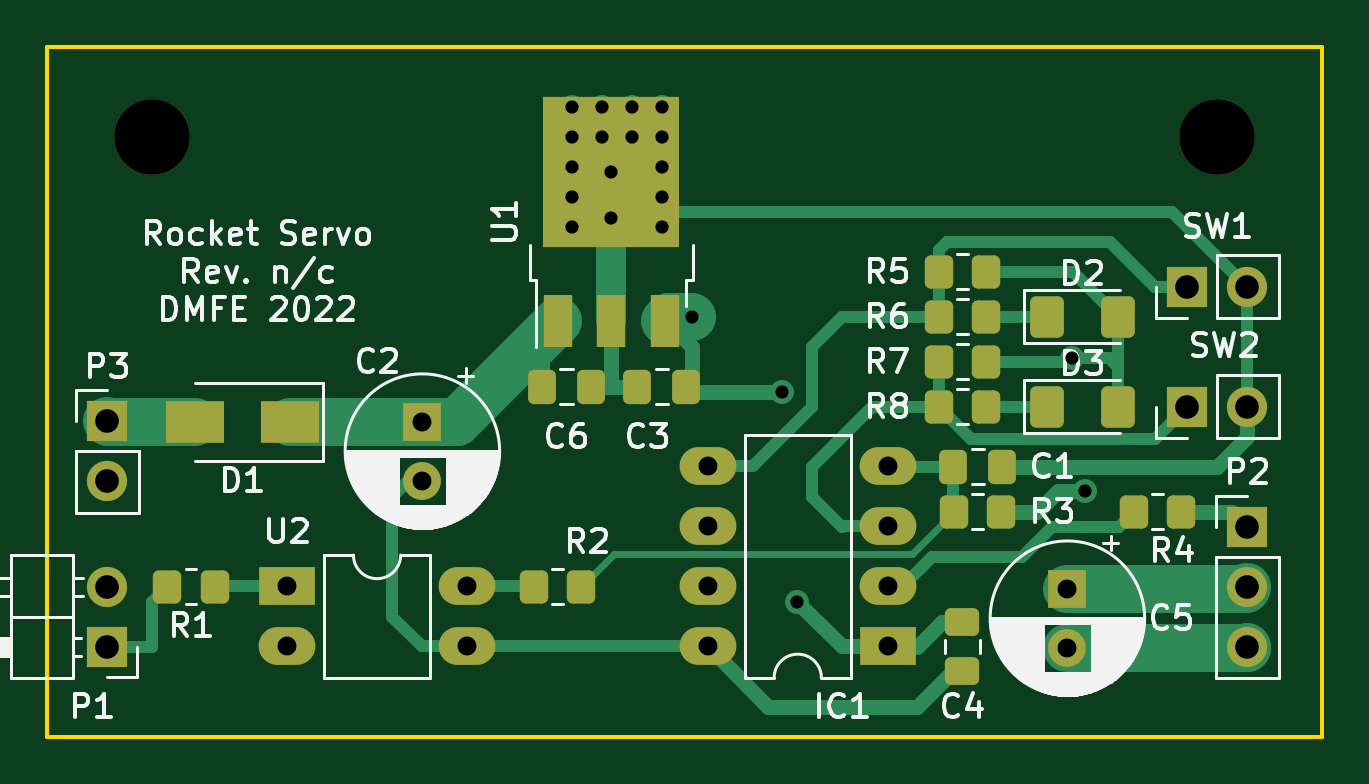
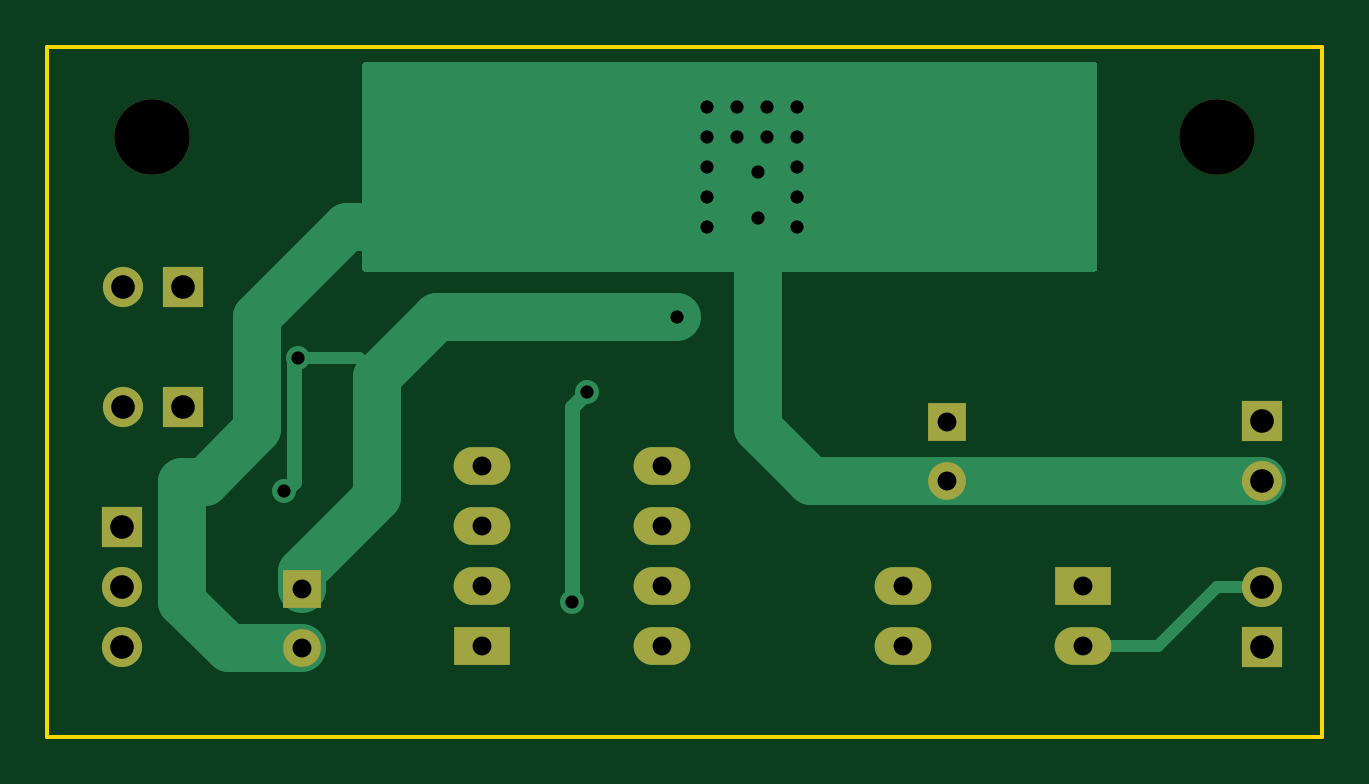
Circuit board: 9 layer files. Board 54.0 x 29.2 mm.
- bottom_copper: RCSMCtrl-B_Cu.gbl (4512 bytes)
- bottom_mask: RCSMCtrl-B_Mask.gbs (1501 bytes)
- bottom_silk: RCSMCtrl-B_Silkscreen.gbo (1504 bytes)
- outline: RCSMCtrl-Edge_Cuts.gm1 (730 bytes)
- top_copper: RCSMCtrl-F_Cu.gtl (10693 bytes)
- top_mask: RCSMCtrl-F_Mask.gts (3577 bytes)
- top_silk: RCSMCtrl-F_Silkscreen.gto (45113 bytes)
- drill: RCSMCtrl-NPTH.drl (386 bytes)
- drill: RCSMCtrl-PTH.drl (1120 bytes)

=== bottom_copper: RCSMCtrl-B_Cu.gbl ===
G04 #@! TF.GenerationSoftware,KiCad,Pcbnew,(6.0.7-1)-1*
G04 #@! TF.CreationDate,2022-09-25T23:08:59-07:00*
G04 #@! TF.ProjectId,RCSMCtrl,5243534d-4374-4726-9c2e-6b696361645f,n/c*
G04 #@! TF.SameCoordinates,Original*
G04 #@! TF.FileFunction,Copper,L2,Bot*
G04 #@! TF.FilePolarity,Positive*
%FSLAX46Y46*%
G04 Gerber Fmt 4.6, Leading zero omitted, Abs format (unit mm)*
G04 Created by KiCad (PCBNEW (6.0.7-1)-1) date 2022-09-25 23:08:59*
%MOMM*%
%LPD*%
G01*
G04 APERTURE LIST*
G04 #@! TA.AperFunction,ComponentPad*
%ADD10R,1.700000X1.700000*%
G04 #@! TD*
G04 #@! TA.AperFunction,ComponentPad*
%ADD11O,1.700000X1.700000*%
G04 #@! TD*
G04 #@! TA.AperFunction,ComponentPad*
%ADD12R,1.600000X1.600000*%
G04 #@! TD*
G04 #@! TA.AperFunction,ComponentPad*
%ADD13C,1.600000*%
G04 #@! TD*
G04 #@! TA.AperFunction,ComponentPad*
%ADD14R,2.400000X1.600000*%
G04 #@! TD*
G04 #@! TA.AperFunction,ComponentPad*
%ADD15O,2.400000X1.600000*%
G04 #@! TD*
G04 #@! TA.AperFunction,ViaPad*
%ADD16C,1.016000*%
G04 #@! TD*
G04 #@! TA.AperFunction,Conductor*
%ADD17C,2.032000*%
G04 #@! TD*
G04 #@! TA.AperFunction,Conductor*
%ADD18C,0.508000*%
G04 #@! TD*
G04 #@! TA.AperFunction,Conductor*
%ADD19C,0.635000*%
G04 #@! TD*
G04 APERTURE END LIST*
D10*
X94615000Y-84450000D03*
D11*
X94615000Y-86990000D03*
D12*
X135255000Y-91527621D03*
D13*
X135255000Y-94027621D03*
D10*
X142875000Y-88915000D03*
D11*
X142875000Y-91455000D03*
X142875000Y-93995000D03*
D10*
X140330000Y-78740000D03*
D11*
X142870000Y-78740000D03*
D10*
X140330000Y-83820000D03*
D11*
X142870000Y-83820000D03*
D14*
X102220000Y-91435000D03*
D15*
X102220000Y-93975000D03*
X109840000Y-93975000D03*
X109840000Y-91435000D03*
D10*
X94615000Y-93980000D03*
D11*
X94615000Y-91440000D03*
D14*
X127650000Y-93970000D03*
D15*
X127650000Y-91430000D03*
X127650000Y-88890000D03*
X127650000Y-86350000D03*
X120030000Y-86350000D03*
X120030000Y-88890000D03*
X120030000Y-91430000D03*
X120030000Y-93970000D03*
D12*
X107950000Y-84455000D03*
D13*
X107950000Y-86955000D03*
D16*
X114300000Y-72390000D03*
X115570000Y-71120000D03*
X118110000Y-73660000D03*
X115570000Y-72390000D03*
X118110000Y-71120000D03*
X115950000Y-73890000D03*
X118110000Y-76200000D03*
X118110000Y-74930000D03*
X114300000Y-73660000D03*
X116840000Y-72390000D03*
X116840000Y-71120000D03*
X115950000Y-75820000D03*
X114300000Y-74930000D03*
X114300000Y-71120000D03*
X118110000Y-72390000D03*
X114300000Y-76200000D03*
X123825000Y-92075000D03*
X123190000Y-83185000D03*
X119380000Y-80010000D03*
X136016012Y-87385000D03*
X135436500Y-81763787D03*
D17*
X107950000Y-86955000D02*
X113705000Y-86955000D01*
X138382379Y-94027621D02*
X140335000Y-92075000D01*
X113705000Y-86955000D02*
X115950000Y-84710000D01*
X94615000Y-86990000D02*
X107915000Y-86990000D01*
X115950000Y-84710000D02*
X115950000Y-73890000D01*
X133350000Y-76200000D02*
X118110000Y-76200000D01*
X137160000Y-84782000D02*
X137160000Y-80010000D01*
X139373000Y-86995000D02*
X137160000Y-84782000D01*
X107915000Y-86990000D02*
X107950000Y-86955000D01*
X135255000Y-94027621D02*
X138382379Y-94027621D01*
X140335000Y-86995000D02*
X139373000Y-86995000D01*
X140335000Y-92075000D02*
X140335000Y-86995000D01*
X137160000Y-80010000D02*
X133350000Y-76200000D01*
D18*
X135436500Y-81763787D02*
X132866213Y-81763787D01*
D17*
X128905000Y-80010000D02*
X119380000Y-80010000D01*
X135255000Y-91527621D02*
X135255000Y-90805000D01*
D18*
X132866213Y-81763787D02*
X132080000Y-82550000D01*
D17*
X135255000Y-90805000D02*
X132080000Y-87630000D01*
X129540000Y-80010000D02*
X128905000Y-80010000D01*
D19*
X135626999Y-81954286D02*
X135436500Y-81763787D01*
X136016012Y-87385000D02*
X135626999Y-86995987D01*
D17*
X132080000Y-87630000D02*
X132080000Y-82550000D01*
D19*
X123825000Y-83820000D02*
X123190000Y-83185000D01*
X123825000Y-92075000D02*
X123825000Y-83820000D01*
D17*
X132080000Y-82550000D02*
X129540000Y-80010000D01*
D19*
X135626999Y-86995987D02*
X135626999Y-81954286D01*
D18*
X96520000Y-91440000D02*
X94615000Y-91440000D01*
X99055000Y-93975000D02*
X96520000Y-91440000D01*
X102220000Y-93975000D02*
X99055000Y-93975000D01*
G04 #@! TA.AperFunction,Conductor*
G36*
X132657121Y-69235002D02*
G01*
X132703614Y-69288658D01*
X132715000Y-69341000D01*
X132715000Y-77979000D01*
X132694998Y-78047121D01*
X132641342Y-78093614D01*
X132589000Y-78105000D01*
X101726000Y-78105000D01*
X101657879Y-78084998D01*
X101611386Y-78031342D01*
X101600000Y-77979000D01*
X101600000Y-69341000D01*
X101620002Y-69272879D01*
X101673658Y-69226386D01*
X101726000Y-69215000D01*
X132589000Y-69215000D01*
X132657121Y-69235002D01*
G37*
G04 #@! TD.AperFunction*
M02*

=== bottom_mask: RCSMCtrl-B_Mask.gbs ===
G04 #@! TF.GenerationSoftware,KiCad,Pcbnew,(6.0.7-1)-1*
G04 #@! TF.CreationDate,2022-09-25T23:08:59-07:00*
G04 #@! TF.ProjectId,RCSMCtrl,5243534d-4374-4726-9c2e-6b696361645f,n/c*
G04 #@! TF.SameCoordinates,Original*
G04 #@! TF.FileFunction,Soldermask,Bot*
G04 #@! TF.FilePolarity,Negative*
%FSLAX46Y46*%
G04 Gerber Fmt 4.6, Leading zero omitted, Abs format (unit mm)*
G04 Created by KiCad (PCBNEW (6.0.7-1)-1) date 2022-09-25 23:08:59*
%MOMM*%
%LPD*%
G01*
G04 APERTURE LIST*
%ADD10R,1.700000X1.700000*%
%ADD11O,1.700000X1.700000*%
%ADD12R,1.600000X1.600000*%
%ADD13C,1.600000*%
%ADD14C,3.200000*%
%ADD15R,2.400000X1.600000*%
%ADD16O,2.400000X1.600000*%
G04 APERTURE END LIST*
D10*
X94615000Y-84450000D03*
D11*
X94615000Y-86990000D03*
D12*
X135255000Y-91527621D03*
D13*
X135255000Y-94027621D03*
D14*
X96520000Y-72390000D03*
D10*
X142875000Y-88915000D03*
D11*
X142875000Y-91455000D03*
X142875000Y-93995000D03*
D14*
X141605000Y-72390000D03*
D10*
X140330000Y-78740000D03*
D11*
X142870000Y-78740000D03*
D10*
X140330000Y-83820000D03*
D11*
X142870000Y-83820000D03*
D15*
X102220000Y-91435000D03*
D16*
X102220000Y-93975000D03*
X109840000Y-93975000D03*
X109840000Y-91435000D03*
D10*
X94615000Y-93980000D03*
D11*
X94615000Y-91440000D03*
D15*
X127650000Y-93970000D03*
D16*
X127650000Y-91430000D03*
X127650000Y-88890000D03*
X127650000Y-86350000D03*
X120030000Y-86350000D03*
X120030000Y-88890000D03*
X120030000Y-91430000D03*
X120030000Y-93970000D03*
D12*
X107950000Y-84455000D03*
D13*
X107950000Y-86955000D03*
M02*

=== bottom_silk: RCSMCtrl-B_Silkscreen.gbo ===
G04 #@! TF.GenerationSoftware,KiCad,Pcbnew,(6.0.7-1)-1*
G04 #@! TF.CreationDate,2022-09-25T23:08:59-07:00*
G04 #@! TF.ProjectId,RCSMCtrl,5243534d-4374-4726-9c2e-6b696361645f,n/c*
G04 #@! TF.SameCoordinates,Original*
G04 #@! TF.FileFunction,Legend,Bot*
G04 #@! TF.FilePolarity,Positive*
%FSLAX46Y46*%
G04 Gerber Fmt 4.6, Leading zero omitted, Abs format (unit mm)*
G04 Created by KiCad (PCBNEW (6.0.7-1)-1) date 2022-09-25 23:08:59*
%MOMM*%
%LPD*%
G01*
G04 APERTURE LIST*
%ADD10R,1.700000X1.700000*%
%ADD11O,1.700000X1.700000*%
%ADD12R,1.600000X1.600000*%
%ADD13C,1.600000*%
%ADD14C,3.200000*%
%ADD15R,2.400000X1.600000*%
%ADD16O,2.400000X1.600000*%
G04 APERTURE END LIST*
%LPC*%
D10*
X94615000Y-84450000D03*
D11*
X94615000Y-86990000D03*
D12*
X135255000Y-91527621D03*
D13*
X135255000Y-94027621D03*
D14*
X96520000Y-72390000D03*
D10*
X142875000Y-88915000D03*
D11*
X142875000Y-91455000D03*
X142875000Y-93995000D03*
D14*
X141605000Y-72390000D03*
D10*
X140330000Y-78740000D03*
D11*
X142870000Y-78740000D03*
D10*
X140330000Y-83820000D03*
D11*
X142870000Y-83820000D03*
D15*
X102220000Y-91435000D03*
D16*
X102220000Y-93975000D03*
X109840000Y-93975000D03*
X109840000Y-91435000D03*
D10*
X94615000Y-93980000D03*
D11*
X94615000Y-91440000D03*
D15*
X127650000Y-93970000D03*
D16*
X127650000Y-91430000D03*
X127650000Y-88890000D03*
X127650000Y-86350000D03*
X120030000Y-86350000D03*
X120030000Y-88890000D03*
X120030000Y-91430000D03*
X120030000Y-93970000D03*
D12*
X107950000Y-84455000D03*
D13*
X107950000Y-86955000D03*
M02*

=== outline: RCSMCtrl-Edge_Cuts.gm1 ===
G04 #@! TF.GenerationSoftware,KiCad,Pcbnew,(6.0.7-1)-1*
G04 #@! TF.CreationDate,2022-09-25T23:08:59-07:00*
G04 #@! TF.ProjectId,RCSMCtrl,5243534d-4374-4726-9c2e-6b696361645f,n/c*
G04 #@! TF.SameCoordinates,Original*
G04 #@! TF.FileFunction,Profile,NP*
%FSLAX46Y46*%
G04 Gerber Fmt 4.6, Leading zero omitted, Abs format (unit mm)*
G04 Created by KiCad (PCBNEW (6.0.7-1)-1) date 2022-09-25 23:08:59*
%MOMM*%
%LPD*%
G01*
G04 APERTURE LIST*
G04 #@! TA.AperFunction,Profile*
%ADD10C,0.150000*%
G04 #@! TD*
G04 APERTURE END LIST*
D10*
X146050000Y-97790000D02*
X92075000Y-97790000D01*
X92075000Y-97790000D02*
X92075000Y-68580000D01*
X92075000Y-68580000D02*
X146050000Y-68580000D01*
X146050000Y-68580000D02*
X146050000Y-97790000D01*
M02*

=== top_copper: RCSMCtrl-F_Cu.gtl (10693 bytes, source omitted) ===
=== top_mask: RCSMCtrl-F_Mask.gts (3577 bytes, source withheld) ===
=== top_silk: RCSMCtrl-F_Silkscreen.gto (45113 bytes, source omitted) ===
=== drill: RCSMCtrl-NPTH.drl ===
M48
; DRILL file {KiCad (6.0.7-1)-1} date Sunday, September 25, 2022 at 11:00:43 PM
; FORMAT={-:-/ absolute / inch / decimal}
; #@! TF.CreationDate,2022-09-25T23:00:43-07:00
; #@! TF.GenerationSoftware,Kicad,Pcbnew,(6.0.7-1)-1
; #@! TF.FileFunction,NonPlated,1,2,NPTH
FMAT,2
INCH
; #@! TA.AperFunction,NonPlated,NPTH,ComponentDrill
T1C0.1260
%
G90
G05
T1
X3.8Y-2.85
X5.575Y-2.85
T0
M30

=== drill: RCSMCtrl-PTH.drl ===
M48
; DRILL file {KiCad (6.0.7-1)-1} date Sunday, September 25, 2022 at 11:00:43 PM
; FORMAT={-:-/ absolute / inch / decimal}
; #@! TF.CreationDate,2022-09-25T23:00:43-07:00
; #@! TF.GenerationSoftware,Kicad,Pcbnew,(6.0.7-1)-1
; #@! TF.FileFunction,Plated,1,2,PTH
FMAT,2
INCH
; #@! TA.AperFunction,Plated,PTH,ViaDrill
T1C0.0220
; #@! TA.AperFunction,Plated,PTH,ComponentDrill
T2C0.0315
; #@! TA.AperFunction,Plated,PTH,ComponentDrill
T3C0.0394
%
G90
G05
T1
X4.5Y-2.8
X4.5Y-2.85
X4.5Y-2.9
X4.5Y-2.95
X4.5Y-3.0
X4.55Y-2.8
X4.55Y-2.85
X4.565Y-2.9091
X4.565Y-2.985
X4.6Y-2.8
X4.6Y-2.85
X4.65Y-2.8
X4.65Y-2.85
X4.65Y-2.9
X4.65Y-2.95
X4.65Y-3.0
X4.7Y-3.15
X4.85Y-3.275
X4.875Y-3.625
X5.3321Y-3.219
X5.355Y-3.4404
T2
X4.0244Y-3.5998
X4.0244Y-3.6998
X4.25Y-3.325
X4.25Y-3.4234
X4.3244Y-3.5998
X4.3244Y-3.6998
X4.7256Y-3.3996
X4.7256Y-3.4996
X4.7256Y-3.5996
X4.7256Y-3.6996
X5.0256Y-3.3996
X5.0256Y-3.4996
X5.0256Y-3.5996
X5.0256Y-3.6996
X5.325Y-3.6034
X5.325Y-3.7019
T3
X3.725Y-3.3248
X3.725Y-3.4248
X3.725Y-3.6
X3.725Y-3.7
X5.5248Y-3.1
X5.5248Y-3.3
X5.6248Y-3.1
X5.6248Y-3.3
X5.625Y-3.5006
X5.625Y-3.6006
X5.625Y-3.7006
T0
M30

